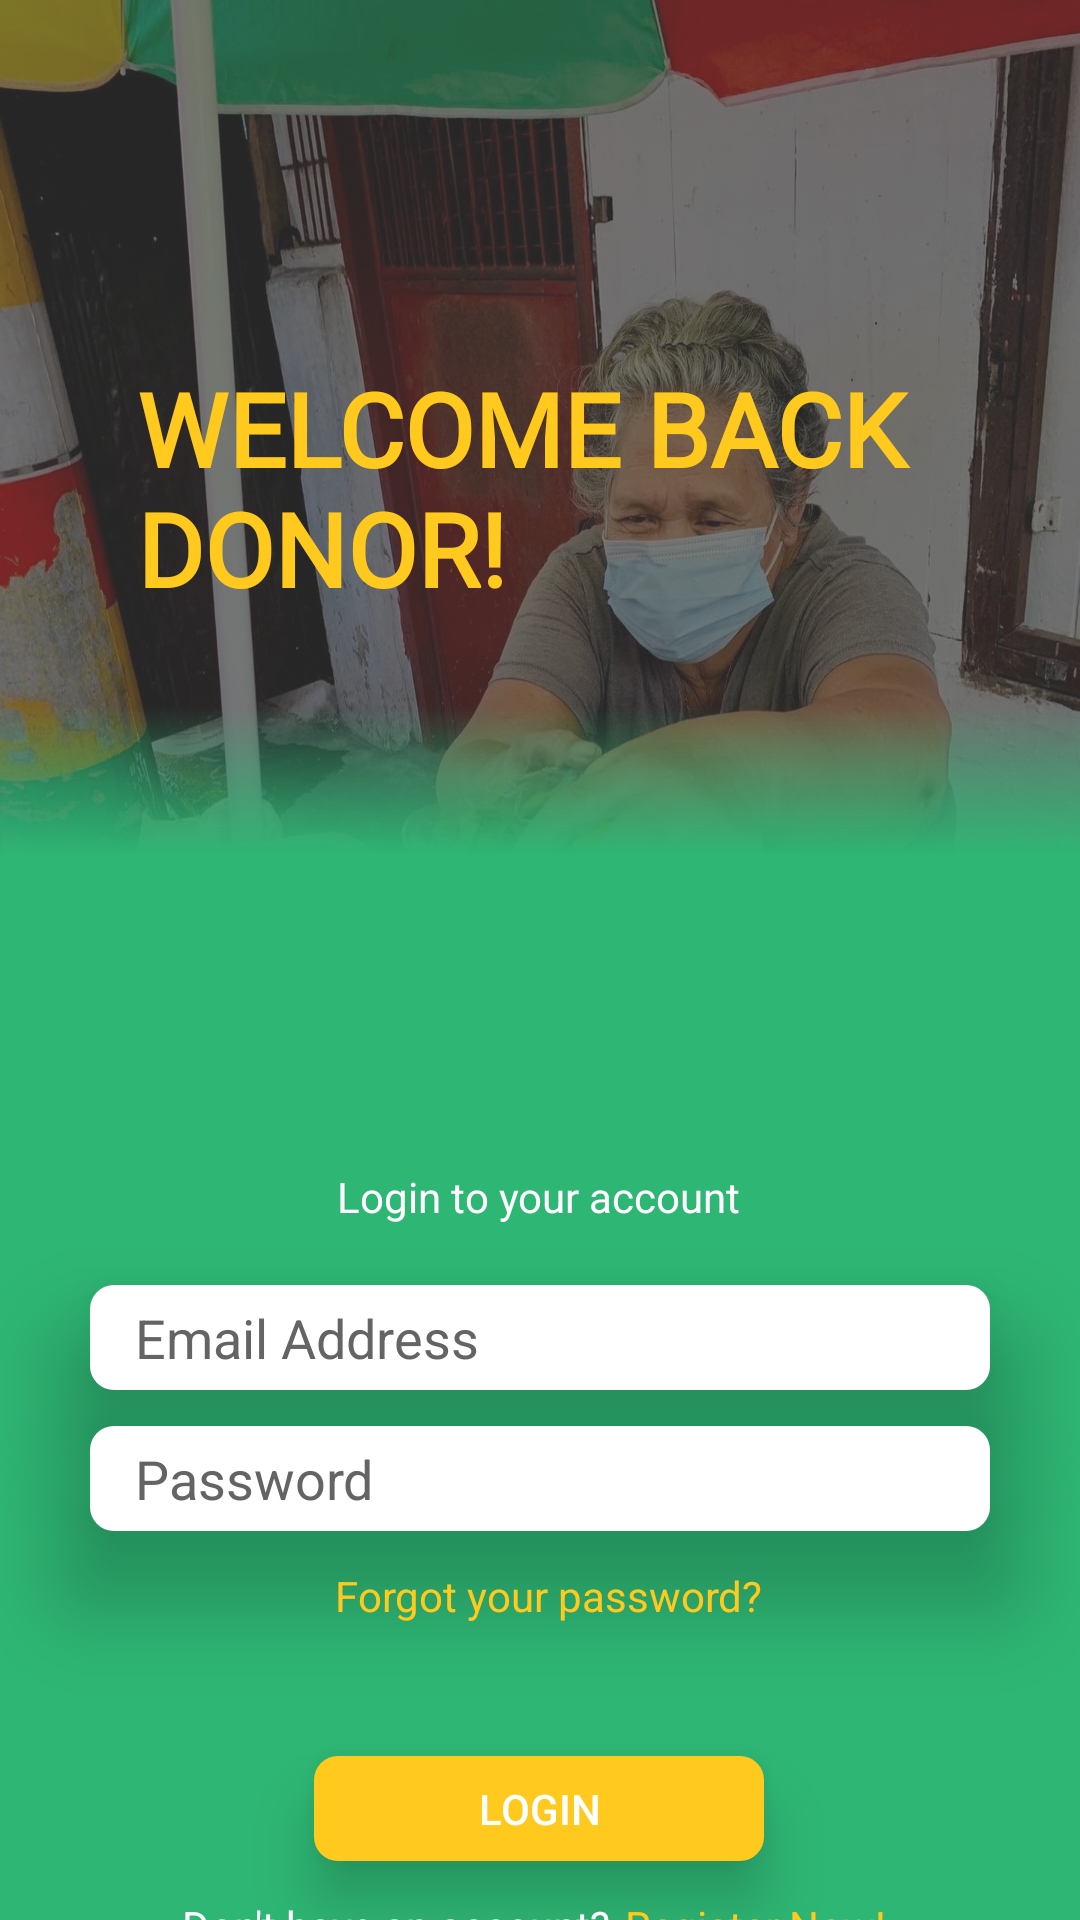

Android layout source for this screen:
<!-- AndroidManifest.xml: application theme Theme.BYEte_Hunger_MobileApp -->
<!-- res/layout/activity_login_screen.xml -->
<?xml version="1.0" encoding="utf-8"?>
<androidx.constraintlayout.widget.ConstraintLayout xmlns:android="http://schemas.android.com/apk/res/android"
    xmlns:app="http://schemas.android.com/apk/res-auto"
    xmlns:tools="http://schemas.android.com/tools"
    android:layout_width="match_parent"
    android:layout_height="match_parent"
    tools:context=".LoginScreen">

    <ImageView
        android:id="@+id/imageView2"
        android:layout_width="match_parent"
        android:layout_height="495dp"
        android:alpha="0.85"
        android:background="@drawable/login_background"
        android:backgroundTint="#99000000"
        android:backgroundTintMode="src_over"
        app:layout_constraintBottom_toBottomOf="parent"
        app:layout_constraintEnd_toEndOf="parent"
        app:layout_constraintHorizontal_bias="1.0"
        app:layout_constraintStart_toStartOf="parent"
        app:layout_constraintTop_toTopOf="parent"
        app:layout_constraintVertical_bias="0.0" />

    <ImageView
        android:id="@+id/imageView3"
        android:layout_width="match_parent"
        android:layout_height="620dp"
        android:layout_marginTop="100dp"
        android:background="#2EB674"
        android:backgroundTintMode="src_atop"
        app:layout_constraintEnd_toEndOf="parent"
        app:layout_constraintStart_toStartOf="parent"
        app:layout_constraintTop_toBottomOf="@+id/welcomeBackDonor" />

    <TextView
        android:id="@+id/welcomeBackDonor"
        android:layout_width="269dp"
        android:layout_height="wrap_content"
        android:layout_marginTop="120dp"
        android:fontFamily="@font/montserrat_semibold"
        android:text="WELCOME BACK DONOR!"
        android:textAllCaps="true"
        android:textColor="#FFC91E"
        android:textSize="34sp"
        android:textStyle="bold"
        android:elevation="20dp"
        android:translationZ="20dp"
        app:layout_constraintEnd_toEndOf="parent"
        app:layout_constraintStart_toStartOf="parent"
        app:layout_constraintTop_toTopOf="parent" />

    <TextView
        android:id="@+id/loginToAccountText"
        android:layout_width="wrap_content"
        android:layout_height="wrap_content"
        android:layout_marginTop="184dp"
        android:text="Login to your account"
        android:textColor="#FFFFFF"
        android:elevation="10dp"
        android:translationZ="10dp"
        app:layout_constraintEnd_toEndOf="parent"
        app:layout_constraintHorizontal_bias="0.498"
        app:layout_constraintStart_toStartOf="parent"
        app:layout_constraintTop_toBottomOf="@+id/welcomeBackDonor" />

    <EditText
        android:id="@+id/editText_LoginPassword"
        android:layout_width="300dp"
        android:layout_height="35dp"
        android:layout_marginTop="12dp"
        android:background="@drawable/edittext_rounded_corners"
        android:ems="10"
        android:hint="Password"
        android:inputType="textPassword"
        android:paddingLeft="15dp"
        android:textColor="#000000"
        android:translationZ="10dp"
        android:elevation="10dp"
        android:textColorHint="#646464"
        app:layout_constraintEnd_toEndOf="parent"
        app:layout_constraintStart_toStartOf="parent"
        app:layout_constraintTop_toBottomOf="@+id/editText_LoginEmailAddress" />

    <EditText
        android:id="@+id/editText_LoginEmailAddress"
        android:layout_width="300dp"
        android:layout_height="35dp"
        android:layout_marginTop="20dp"
        android:background="@drawable/edittext_rounded_corners"
        android:ems="10"
        android:hint="Email Address"
        android:inputType="textEmailAddress"
        android:paddingLeft="15dp"
        android:textColor="#000000"
        android:translationZ="10dp"
        android:elevation="10dp"
        android:textColorHint="#646464"
        app:layout_constraintEnd_toEndOf="parent"
        app:layout_constraintStart_toStartOf="parent"
        app:layout_constraintTop_toBottomOf="@+id/loginToAccountText" />

    <TextView
        android:id="@+id/textView_LoginForgotPassword"
        android:layout_width="wrap_content"
        android:layout_height="wrap_content"
        android:layout_marginTop="12dp"
        android:clickable="true"
        android:text="Forgot your password?"
        android:textColor="#FFC91E"
        android:elevation="10dp"
        android:translationZ="10dp"
        app:layout_constraintEnd_toEndOf="parent"
        app:layout_constraintHorizontal_bias="0.514"
        app:layout_constraintStart_toStartOf="parent"
        app:layout_constraintTop_toBottomOf="@+id/editText_LoginPassword" />

    <Button
        android:id="@+id/button_Login"
        android:layout_width="150dp"
        android:layout_height="35dp"
        android:layout_marginTop="44dp"
        android:background="@drawable/yellowbutton_rounded_corners"
        android:text="Login"
        android:textColor="#FFFFFF"
        android:translationZ="10dp"
        android:elevation="10dp"
        app:layout_constraintEnd_toEndOf="parent"
        app:layout_constraintHorizontal_bias="0.498"
        app:layout_constraintStart_toStartOf="parent"
        app:layout_constraintTop_toBottomOf="@+id/textView_LoginForgotPassword" />

    <TextView
        android:id="@+id/textView4_Login_RegisterNow"
        android:layout_width="wrap_content"
        android:layout_height="wrap_content"
        android:layout_marginTop="12dp"
        android:clickable="true"
        android:text="Register Now!"
        android:textColor="#FFC91E"
        android:translationZ="10dp"
        android:elevation="10dp"
        app:layout_constraintEnd_toEndOf="parent"
        app:layout_constraintHorizontal_bias="0.763"
        app:layout_constraintStart_toStartOf="parent"
        app:layout_constraintTop_toBottomOf="@+id/button_Login" />

    <TextView
        android:id="@+id/textView_NoACcount"
        android:layout_width="wrap_content"
        android:layout_height="wrap_content"
        android:layout_marginStart="44dp"
        android:layout_marginTop="12dp"
        android:text="Don't have an account?"
        android:textColor="#FFFFFF"
        android:elevation="10dp"
        android:translationZ="10dp"
        app:layout_constraintEnd_toStartOf="@+id/textView4_Login_RegisterNow"
        app:layout_constraintHorizontal_bias="0.785"
        app:layout_constraintStart_toStartOf="parent"
        app:layout_constraintTop_toBottomOf="@+id/button_Login" />

    <ImageView
        android:id="@+id/imageView19"
        android:layout_width="match_parent"
        android:layout_height="100dp"
        android:layout_marginTop="10dp"
        android:background="@drawable/greengradienteffect"
        android:translationZ="15dp"
        android:elevation="5dp"
        app:layout_constraintBottom_toTopOf="@+id/loginToAccountText"
        app:layout_constraintEnd_toEndOf="parent"
        app:layout_constraintHorizontal_bias="1.0"
        app:layout_constraintStart_toStartOf="parent"
        app:layout_constraintTop_toBottomOf="@+id/welcomeBackDonor"
        app:layout_constraintVertical_bias="0.273" />

</androidx.constraintlayout.widget.ConstraintLayout>
<!-- resources referenced by this layout -->
<resources>
  <!-- drawable edittext_rounded_corners (drawable-v24) -->
  <?xml version="1.0" encoding="utf-8"?>
  <shape xmlns:android="http://schemas.android.com/apk/res/android"
      android:shape="rectangle"
      android:padding="10dp">
  
      <solid android:color="#ffffff" />
      <corners
          android:bottomRightRadius="8dp"
          android:bottomLeftRadius="8dp"
          android:topLeftRadius="8dp"
          android:topRightRadius="8dp" />
  </shape>
  <!-- drawable greengradienteffect (drawable-v24) -->
  <?xml version="1.0" encoding="utf-8"?>
  <shape xmlns:android="http://schemas.android.com/apk/res/android">
      <gradient
          android:angle="90"
          android:startColor="#2eb674"
          android:centerColor="#2eb674"
          android:type="linear"
          />
  </shape>
  <!-- drawable login_background: jpg bitmap (drawable-v24, 527611 bytes) -->
  <!-- drawable yellowbutton_rounded_corners (drawable-v24) -->
  <?xml version="1.0" encoding="utf-8"?>
  <shape xmlns:android="http://schemas.android.com/apk/res/android"
      android:shape="rectangle"
      android:padding="10dp">
  
      <solid android:color="#FFC91E" />
      <corners
          android:bottomRightRadius="8dp"
          android:bottomLeftRadius="8dp"
          android:topLeftRadius="8dp"
          android:topRightRadius="8dp" />
  </shape>
  <style name="Theme.BYEte_Hunger_MobileApp" parent="Theme.AppCompat.Light.NoActionBar">
          
          <item name="colorPrimary">@color/purple_500</item>
          <item name="colorPrimaryVariant">@color/purple_700</item>
          <item name="colorOnPrimary">@color/white</item>
          
          <item name="colorSecondary">@color/teal_200</item>
          <item name="colorSecondaryVariant">@color/teal_700</item>
          <item name="colorOnSecondary">@color/black</item>
          
          <item name="android:statusBarColor" tools:targetApi="l">?attr/colorPrimaryVariant</item>
          
      </style>
  <color name="purple_500">#FF6200EE</color>
  <color name="purple_700">#FF3700B3</color>
  <color name="white">#FFFFFFFF</color>
  <color name="teal_200">#FF03DAC5</color>
  <color name="teal_700">#FF018786</color>
  <color name="black">#FF000000</color>
</resources>
